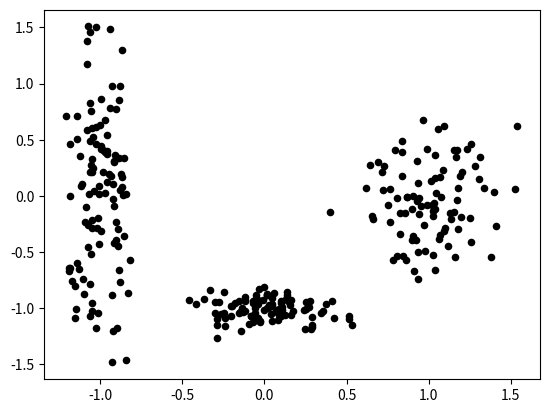
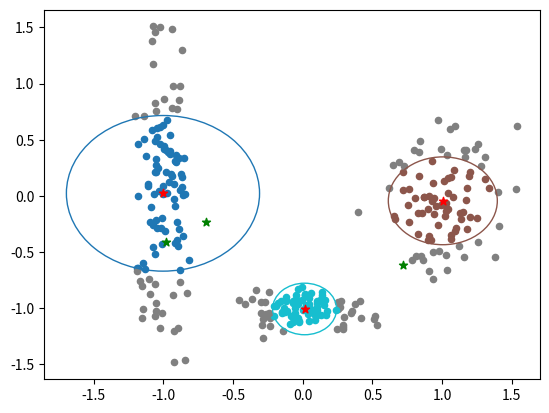
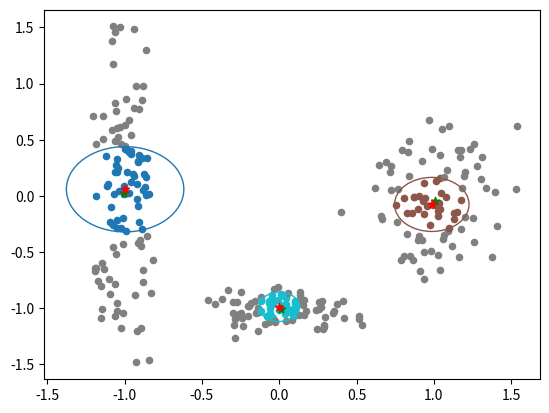

Here is the Python script that generated these plots, in order:
import numpy as np
from math import sqrt, sin, cos
from random import random, normalvariate
import matplotlib.pyplot as plt
from functools import reduce

POINTS_NUM: int = 300
CLUST_NUM: int = 3
EPSILON: float = 0.1
KFACTOR: float = 1

def dataClouds():
    res = np.array([point2D(0, 0, i) for i in range(POINTS_NUM)])
    for i in range(POINTS_NUM):
        p = random()
        if p < 0.33: 
            res[i].clustNum = 0
            res[i].x = normalvariate(-1.0, 0.1)
            res[i].y = normalvariate(0.0, 0.7)
        elif p < 0.66:
            res[i].clustNum = 1
            res[i].x = normalvariate(1.0, 0.2)
            res[i].y = normalvariate(0.0, 0.3)
        else:
            res[i].clustNum = 2
            res[i].x = normalvariate(0.0, 0.2)
            res[i].y = normalvariate(-1.0, 0.1)
    return res

def dataIslands():
    res = np.array([point2D(0, 0, i) for i in range(POINTS_NUM)])
    for i in range(POINTS_NUM):
        f = 3.14 * random()
        r = 0.2 * normalvariate(0.0, 0.4) + 0.9
        p = random()
        if p < 0.33:
            res[i].clustNum = 0
            res[i].x = 0.5 + r * cos(f)
            res[i].y = -0.25 + r * sin(f)
        elif p < 0.66:
            res[i].clustNum = 1
            res[i].x = -0.5 + r * cos(f)
            res[i].y = 0.25 - r * sin(f)
        else:
            res[i].clustNum = 2
            res[i].x = 0.0 + r * cos(f)
            res[i].y = 1 - r * sin(f)
    return res

class point2D:
    def __init__(self, x: float, y: float, clustNum: int) -> None:
        self.x = x
        self.y = y
        self.clustNum = clustNum

class cluster2D(point2D):
    def __init__(self, x: float, y: float, clustNum: int) -> None:
        super().__init__(x, y, clustNum)
        self.radius: float = 0
        self.pointNum: int = 0

    def changeRadius(self, points):
        n: int = 0
        sigma: float = 0

        for p in points:
            if p.clustNum == self.clustNum:
                n += 1
                sigma += (p.x - self.x) * (p.x - self.x) + (p.y - self.y) * (p.y - self.y)
        sigma /= n
        self.radius = sqrt(sigma * KFACTOR)
    
    def changePosition(self, points):
        self.pointNum = 0
        self.x = 0
        self.y = 0

        for p in points:
            if p.clustNum == self.clustNum:
                self.pointNum += 1
                self.x += p.x
                self.y += p.y
        self.x /= self.pointNum
        self.y /= self.pointNum


def EuclideanDistance(p1: point2D, p2: point2D) -> float:
    return sqrt((p1.x - p2.x) * (p1.x - p2.x) + (p1.y - p2.y) * (p1.y - p2.y))

def main() -> None:
    iterNum: int = 0
    colors = plt.cm.tab10(np.linspace(0, 1, CLUST_NUM))
    clusters = np.array([cluster2D(2*random()-1, 2*random()-1, i) for i in range(CLUST_NUM)])
    points = dataClouds() 

    for p in points:
        plt.scatter(p.x, p.y, c='black', s=20)
    plt.show()

    while True:
        iterNum += 1
        clusterCopies = np.array([point2D(clusters[i].x, clusters[i].y, i) for i in range(CLUST_NUM)])

        for c in clusters: 
            c.changePosition(points)
            c.changeRadius(points)

        for p in points:
            minDist: float = EuclideanDistance(clusters[0], p)
            clustNum: int = 0
            for i in range(1, CLUST_NUM):
                tmp: float = EuclideanDistance(clusters[i], p)
                if tmp < minDist:
                    minDist = tmp
                    clustNum = i
            if minDist < clusters[clustNum].radius:
                p.clustNum = clustNum
                plt.scatter(p.x, p.y, c=colors[clustNum], s=20)
            else:
                p.clustNum = -1
                plt.scatter(p.x, p.y, c='gray', s=20)

        for c in clusters:
                plt.scatter(clusterCopies[c.clustNum].x, clusterCopies[c.clustNum].y, c='green', marker="*")
                plt.scatter(c.x, c.y, c='red', marker="*")
                circle = plt.Circle((c.x, c.y), c.radius, color=colors[c.clustNum], fill=False)
                plt.gca().add_patch(circle)

        plt.show()

        tmp: float = reduce(lambda x, y: x + y, [EuclideanDistance(clusters[i], clusterCopies[i]) for i in range(CLUST_NUM)], 0)
        if tmp < EPSILON: break
    print(f'Iteration numbers: {iterNum}')
    
main()
